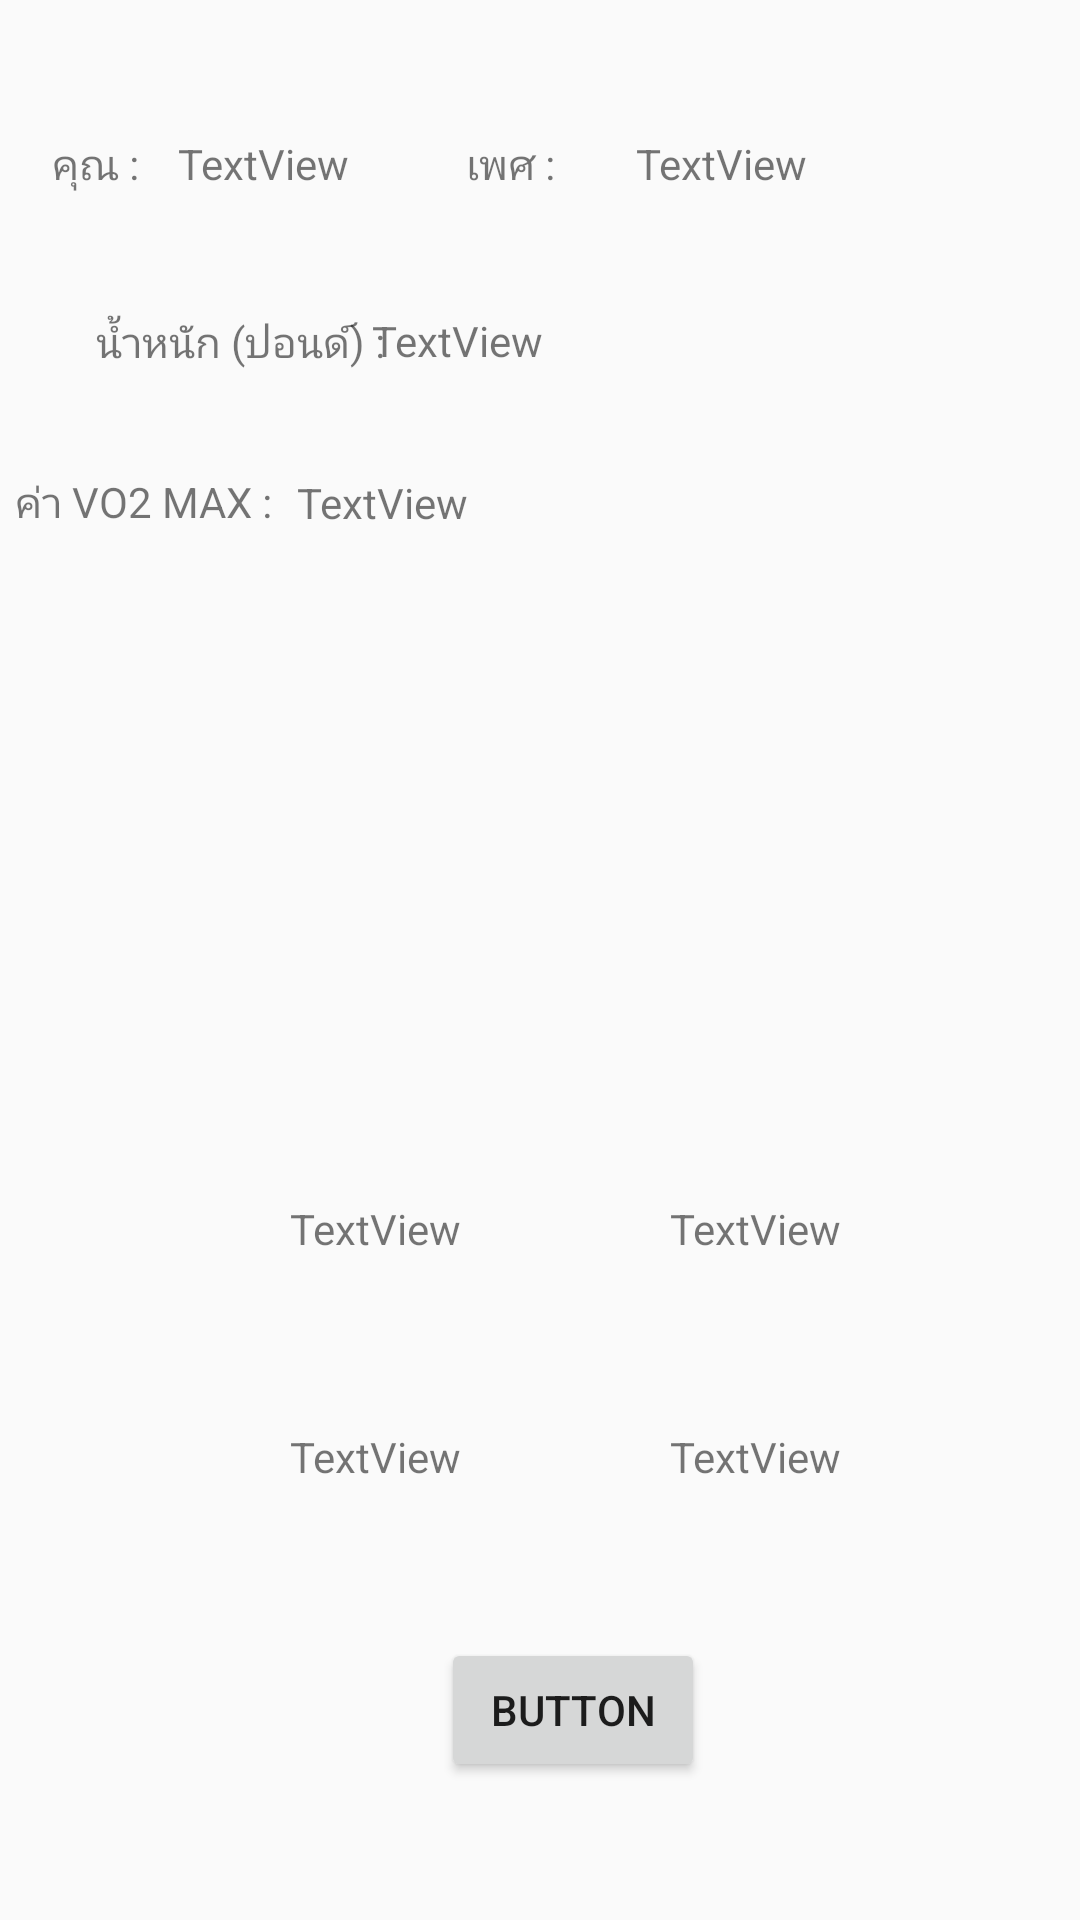

Android layout source for this screen:
<!-- AndroidManifest.xml: application theme AppTheme -->
<!-- res/layout/fragment_testvo2max.xml -->
<FrameLayout xmlns:android="http://schemas.android.com/apk/res/android"
    xmlns:app="http://schemas.android.com/apk/res-auto"
    xmlns:tools="http://schemas.android.com/tools"
    android:layout_width="match_parent"
    android:layout_height="match_parent"
    tools:context="layout.testvo2maxFragment">

    

    <android.support.constraint.ConstraintLayout
        android:layout_width="match_parent"
        android:layout_height="match_parent">

        <TextView
            android:id="@+id/testvo2max_name"
            android:layout_width="wrap_content"
            android:layout_height="wrap_content"
            android:layout_marginLeft="8dp"
            android:layout_marginRight="8dp"
            android:layout_marginTop="45dp"
            android:text="@string/testvo2max_name"
            app:layout_constraintHorizontal_bias="0.64"
            app:layout_constraintLeft_toLeftOf="parent"
            app:layout_constraintRight_toLeftOf="@+id/testvo2max_yourname"
            app:layout_constraintTop_toTopOf="parent" />

        <TextView
            android:id="@+id/testvo2max_yourname"
            android:layout_width="wrap_content"
            android:layout_height="wrap_content"
            android:layout_marginRight="39dp"
            android:text="TextView"
            app:layout_constraintBaseline_toBaselineOf="@+id/testvo2max_name"
            app:layout_constraintRight_toLeftOf="@+id/testvo2max_gender" />

        <TextView
            android:id="@+id/testvo2max_gender"
            android:layout_width="wrap_content"
            android:layout_height="wrap_content"
            android:layout_marginRight="27dp"
            android:layout_marginTop="45dp"
            android:text="@string/testvo2max_gender"
            app:layout_constraintRight_toLeftOf="@+id/testvo2max_yourgender"
            app:layout_constraintTop_toTopOf="parent" />

        <TextView
            android:id="@+id/testvo2max_yourgender"
            android:layout_width="wrap_content"
            android:layout_height="wrap_content"
            android:layout_marginRight="91dp"
            android:text="TextView"
            app:layout_constraintBaseline_toBaselineOf="@+id/testvo2max_gender"
            app:layout_constraintRight_toRightOf="parent" />

        <TextView
            android:id="@+id/testvo2max_weight"
            android:layout_width="wrap_content"
            android:layout_height="wrap_content"
            android:layout_marginLeft="32dp"
            android:layout_marginRight="8dp"
            android:layout_marginTop="40dp"
            android:text="@string/testvo2max_weight"
            app:layout_constraintHorizontal_bias="0.0"
            app:layout_constraintLeft_toLeftOf="parent"
            app:layout_constraintRight_toLeftOf="@+id/testvo2max_yourweight"
            app:layout_constraintTop_toBottomOf="@+id/testvo2max_name" />

        <TextView
            android:id="@+id/testvo2max_yourweight"
            android:layout_width="wrap_content"
            android:layout_height="wrap_content"
            android:layout_marginRight="179dp"
            android:layout_marginTop="40dp"
            android:text="TextView"
            app:layout_constraintRight_toRightOf="parent"
            app:layout_constraintTop_toBottomOf="@+id/testvo2max_yourname" />

        <TextView
            android:id="@+id/testvo2max_vo2max"
            android:layout_width="wrap_content"
            android:layout_height="wrap_content"
            android:layout_marginLeft="8dp"
            android:layout_marginRight="8dp"
            android:layout_marginTop="34dp"
            android:text="@string/testvo2max_vo2max"
            app:layout_constraintHorizontal_bias="1.0"
            app:layout_constraintLeft_toLeftOf="parent"
            app:layout_constraintRight_toLeftOf="@+id/testvo2max_yourvo2max"
            app:layout_constraintTop_toBottomOf="@+id/testvo2max_weight" />

        <TextView
            android:id="@+id/testvo2max_yourvo2max"
            android:layout_width="wrap_content"
            android:layout_height="wrap_content"
            android:layout_marginRight="204dp"
            android:layout_marginTop="35dp"
            android:text="TextView"
            app:layout_constraintRight_toRightOf="parent"
            app:layout_constraintTop_toBottomOf="@+id/testvo2max_yourweight" />

        <Button
            android:id="@+id/button5"
            android:layout_width="wrap_content"
            android:layout_height="wrap_content"
            android:layout_marginBottom="46dp"
            android:layout_marginEnd="125dp"
            android:text="Button"
            app:layout_constraintBottom_toBottomOf="parent"
            app:layout_constraintEnd_toEndOf="parent" />

        <TextView
            android:id="@+id/textView12"
            android:layout_width="wrap_content"
            android:layout_height="wrap_content"
            android:layout_marginBottom="57dp"
            android:layout_marginStart="27dp"
            android:text="TextView"
            app:layout_constraintBottom_toTopOf="@+id/textView14"
            app:layout_constraintEnd_toStartOf="@+id/textView13"
            app:layout_constraintStart_toStartOf="parent" />

        <TextView
            android:id="@+id/textView13"
            android:layout_width="wrap_content"
            android:layout_height="wrap_content"
            android:layout_marginEnd="10dp"
            android:text="TextView"
            app:layout_constraintBaseline_toBaselineOf="@+id/textView12"
            app:layout_constraintEnd_toEndOf="parent"
            app:layout_constraintStart_toEndOf="@+id/textView12" />

        <TextView
            android:id="@+id/textView14"
            android:layout_width="wrap_content"
            android:layout_height="wrap_content"
            android:layout_marginBottom="51dp"
            android:layout_marginStart="27dp"
            android:text="TextView"
            app:layout_constraintBottom_toTopOf="@+id/button5"
            app:layout_constraintEnd_toStartOf="@+id/textView15"
            app:layout_constraintStart_toStartOf="parent" />

        <TextView
            android:id="@+id/textView15"
            android:layout_width="wrap_content"
            android:layout_height="wrap_content"
            android:layout_marginEnd="10dp"
            android:text="TextView"
            app:layout_constraintBaseline_toBaselineOf="@+id/textView14"
            app:layout_constraintEnd_toEndOf="parent"
            app:layout_constraintStart_toEndOf="@+id/textView14" />
    </android.support.constraint.ConstraintLayout>
</FrameLayout>
<!-- resources referenced by this layout -->
<resources>
  <string name="testvo2max_gender">เพศ : </string>
  <string name="testvo2max_name">คุณ : </string>
  <string name="testvo2max_vo2max">ค่า VO2 MAX : </string>
  <string name="testvo2max_weight">น้ำหนัก (ปอนด์) : </string>
  <style name="AppTheme" parent="Theme.AppCompat.Light.DarkActionBar">
          
          <item name="colorPrimary">@color/colorPrimary</item>
          <item name="colorPrimaryDark">@color/colorPrimaryDark</item>
          <item name="colorAccent">@color/colorAccent</item>
      </style>
  <color name="colorPrimary">#3F51B5</color>
  <color name="colorPrimaryDark">#303F9F</color>
  <color name="colorAccent">#FF4081</color>
</resources>
